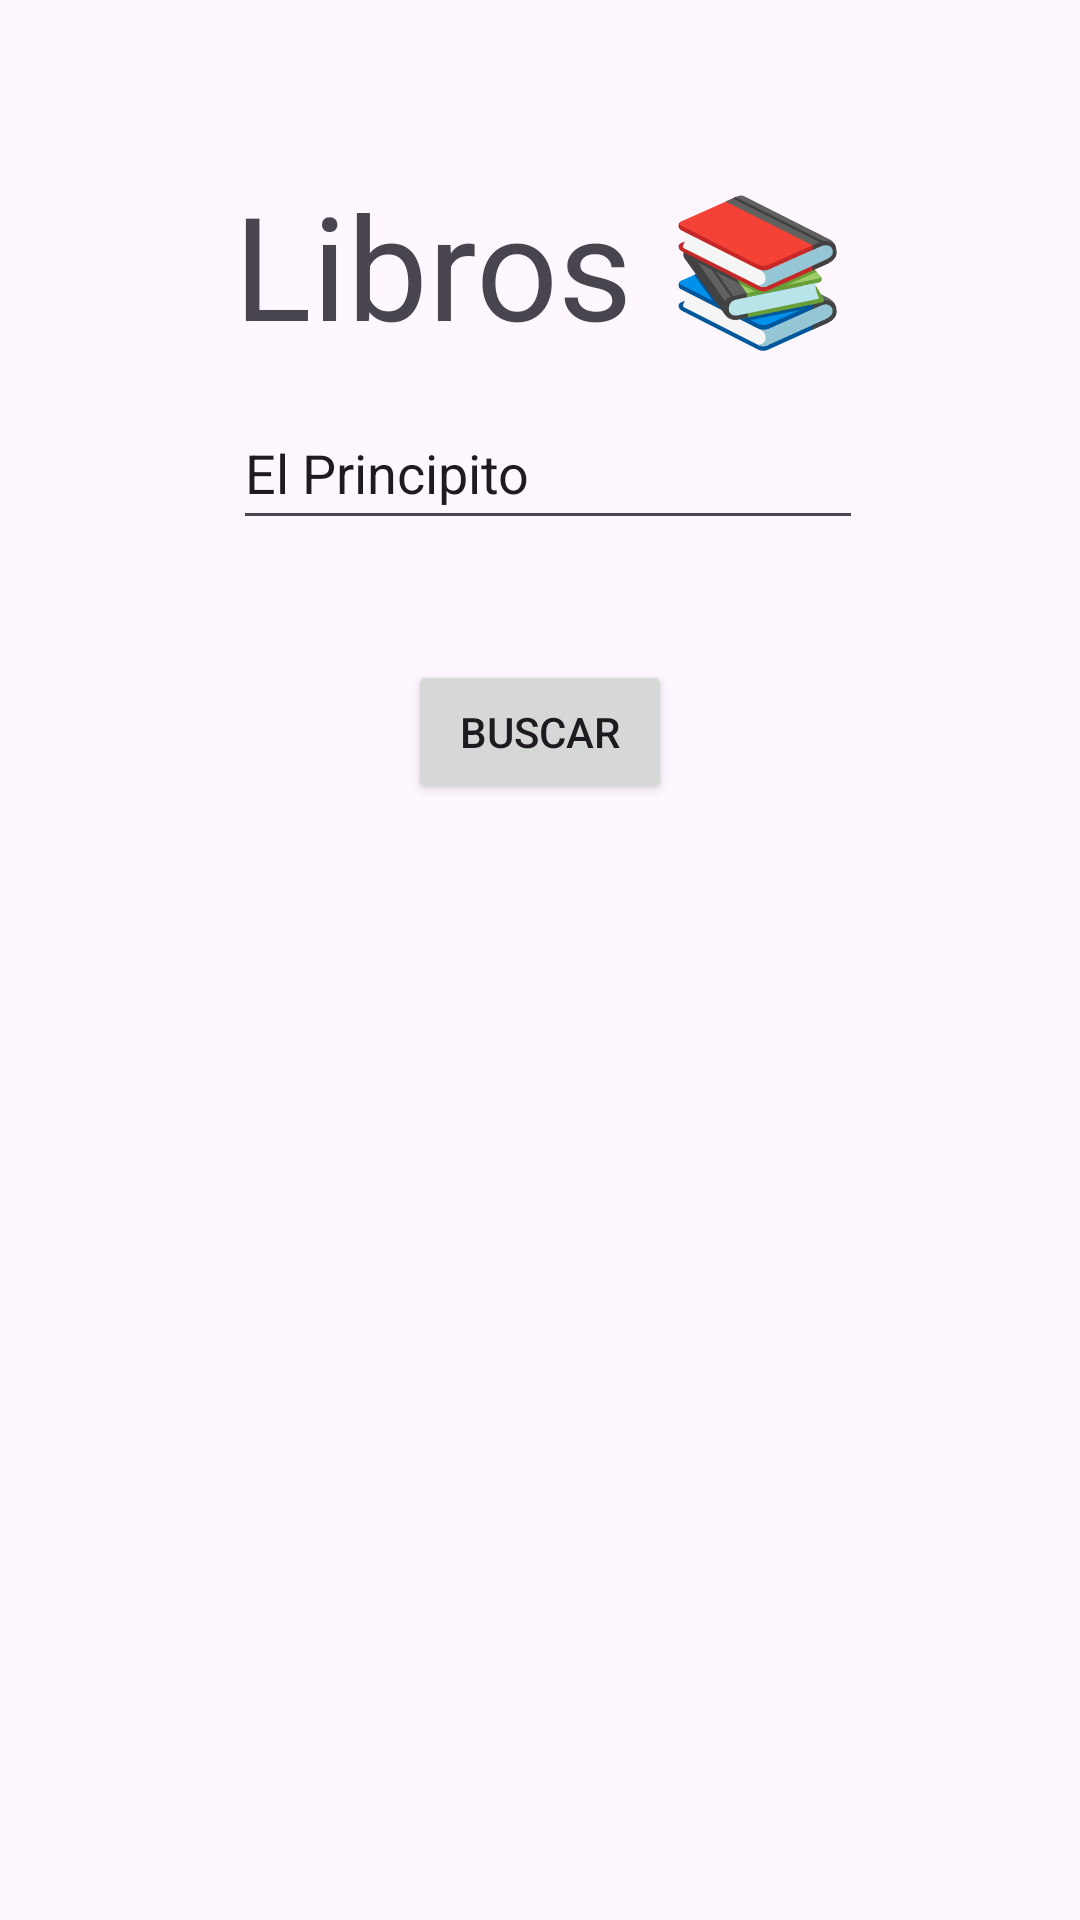

Android layout source for this screen:
<!-- AndroidManifest.xml: application theme Theme.TPO3Moviles -->
<!-- res/layout/activity_main.xml -->
<?xml version="1.0" encoding="utf-8"?>
<androidx.constraintlayout.widget.ConstraintLayout xmlns:android="http://schemas.android.com/apk/res/android"
    xmlns:app="http://schemas.android.com/apk/res-auto"
    xmlns:tools="http://schemas.android.com/tools"
    android:id="@+id/main"
    android:layout_width="match_parent"
    android:layout_height="match_parent"
    tools:context=".MainActivity">


    <TextView
        android:id="@+id/title"
        android:layout_width="wrap_content"
        android:layout_height="wrap_content"
        android:text="Libros 📚"
        android:textSize="48sp"
        app:layout_constraintBottom_toTopOf="@+id/etSearch"
        app:layout_constraintEnd_toEndOf="parent"
        app:layout_constraintStart_toStartOf="parent"
        app:layout_constraintTop_toTopOf="parent"
        app:layout_constraintVertical_bias="0.83" />

    <EditText
        android:id="@+id/etSearch"
        android:layout_width="wrap_content"
        android:layout_height="wrap_content"
        android:layout_marginBottom="40dp"
        android:ems="10"
        android:hint="🔍 El Principito..."
        android:inputType="text"
        android:minHeight="48dp"
        android:text="El Principito"
        app:layout_constraintBottom_toTopOf="@+id/btnSearch"
        app:layout_constraintEnd_toEndOf="parent"
        app:layout_constraintHorizontal_bias="0.517"
        app:layout_constraintStart_toStartOf="parent" />

    <Button
        android:id="@+id/btnSearch"
        android:layout_width="wrap_content"
        android:layout_height="wrap_content"
        android:layout_marginBottom="372dp"
        android:text="Buscar"
        app:layout_constraintBottom_toBottomOf="parent"
        app:layout_constraintEnd_toEndOf="parent"
        app:layout_constraintStart_toStartOf="parent" />

</androidx.constraintlayout.widget.ConstraintLayout>
<!-- resources referenced by this layout -->
<resources>
  <style name="Theme.TPO3Moviles" parent="Base.Theme.TPO3Moviles" />
  <style name="Base.Theme.TPO3Moviles" parent="Theme.Material3.DayNight.NoActionBar">
          
          
      </style>
</resources>
